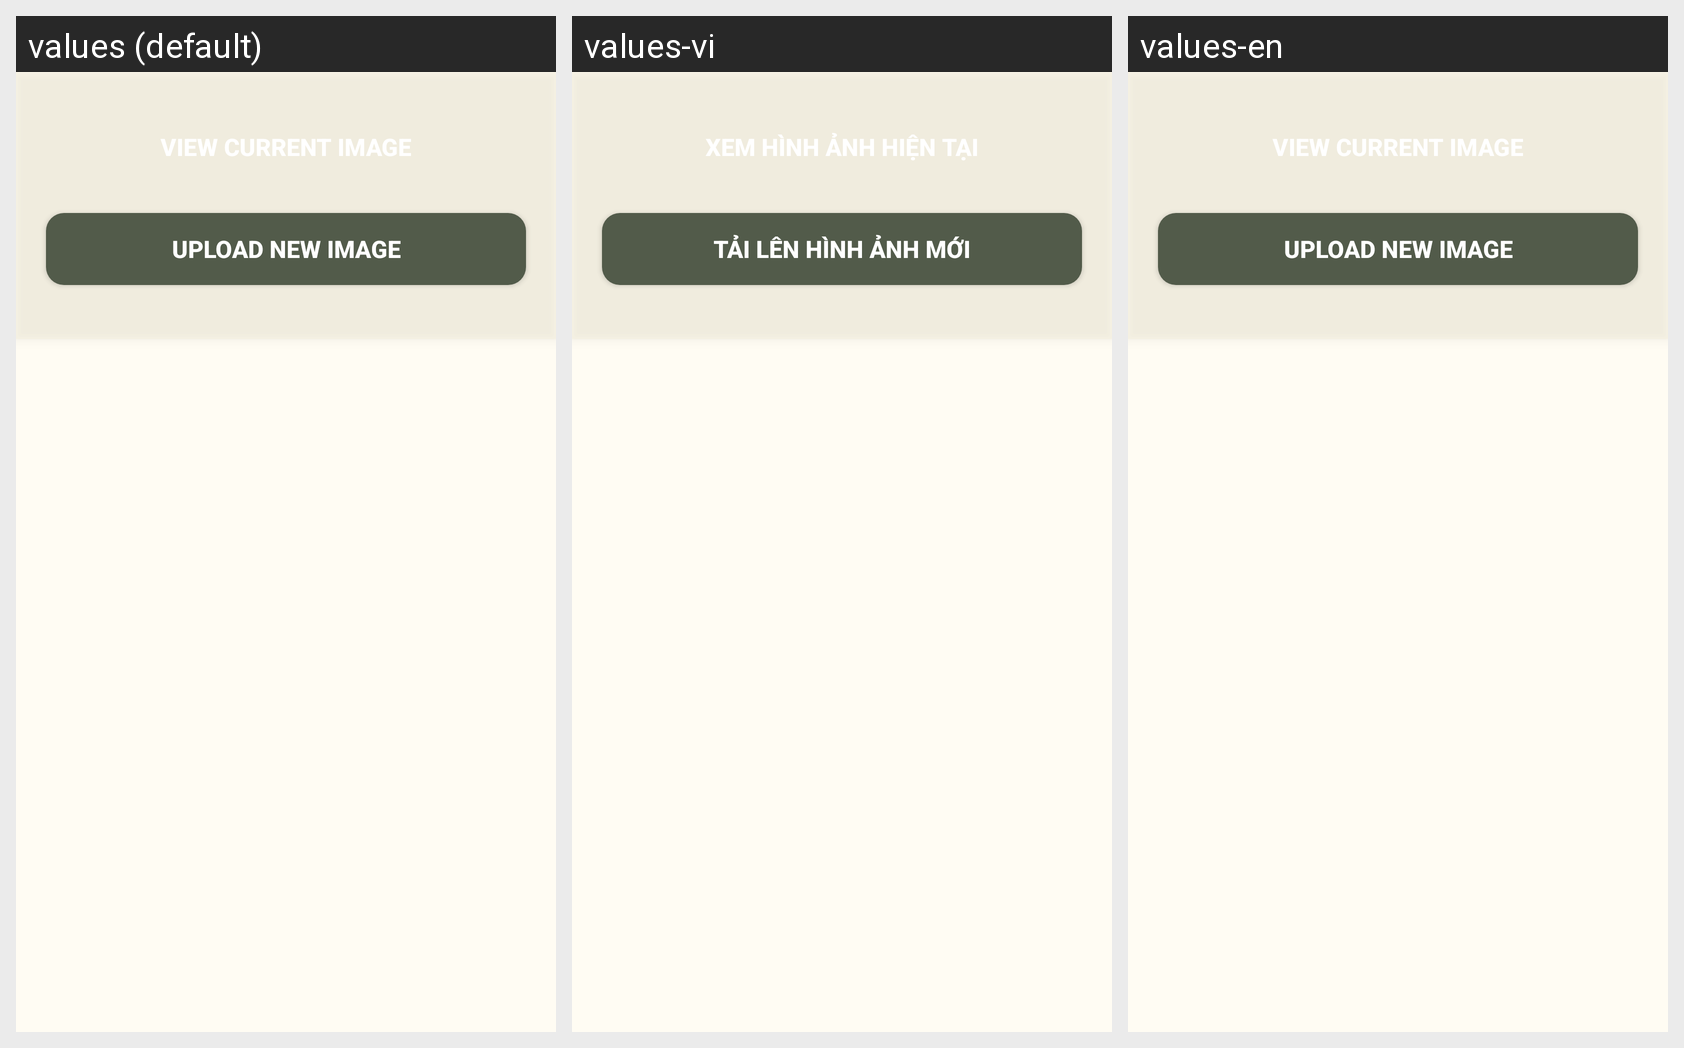

Translations of the strings shown on this Android screen, per locale in the grid:
Android screen res/layout/bottom_sheet_image_options.xml rendered under 3 locales, left to right: values (default), values-vi, values-en. Device: Nexus 5 (rendered at 1080×1920; each locale shown at half size, 540×960, under a caption strip naming it); theme Theme.EvoCasa.
Strings drawn on this screen, with the default value and each locale's value (text and hints the layout hard-codes, and strings that could not be matched under every locale, appear in the picture but are not listed):

title_view_img
  values: VIEW CURRENT IMAGE
  values-vi: XEM HÌNH ẢNH HIỆN TẠI
  values-en: VIEW CURRENT IMAGE

title_upload
  values: UPLOAD NEW IMAGE
  values-vi: TẢI LÊN HÌNH ẢNH MỚI
  values-en: UPLOAD NEW IMAGE
